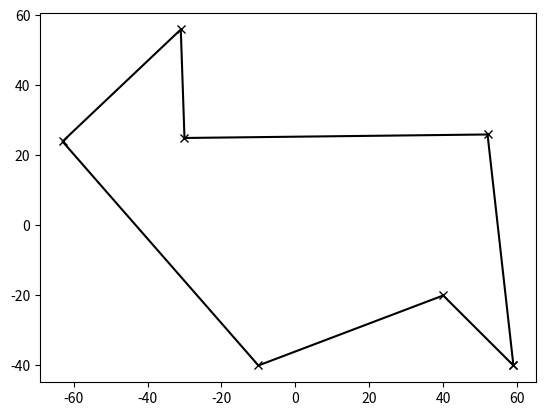

Reproduce this figure in Python.
import math
import numpy as np
import matplotlib.pyplot as plt

K2 = [ [59, -40],[40, -20], [-10,-40],  [-63, 24],[-31, 56],[-30, 25] , [52, 26]]
verticles = K2
verticles.append(verticles[0])
ox,oy = zip(*verticles)
plt.plot(ox,oy,'-xk', label='Range')
plt.show()
